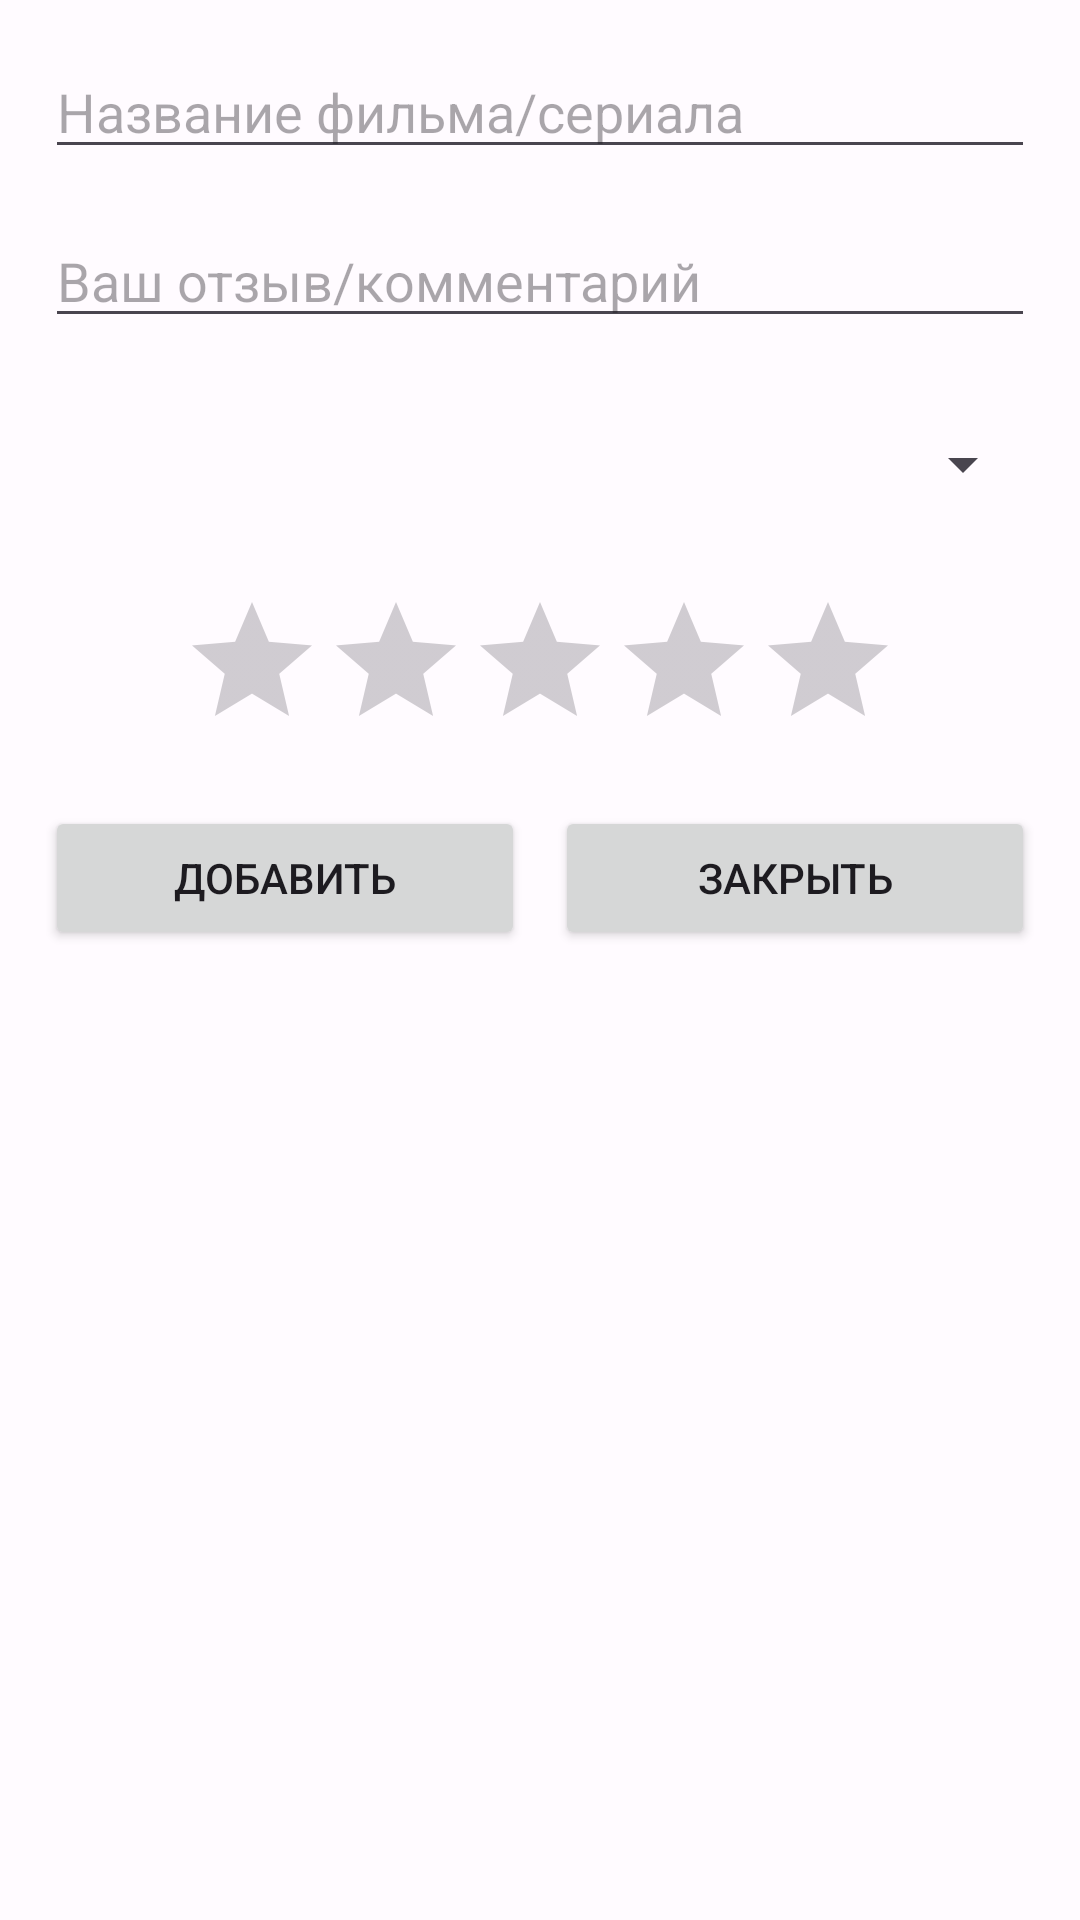

Layout XML and referenced resources for this Android screen:
<!-- AndroidManifest.xml: application theme AppTheme -->
<!-- res/layout/create_review_dialog.xml -->
<?xml version="1.0" encoding="utf-8"?>
<LinearLayout xmlns:android="http://schemas.android.com/apk/res/android"
    android:orientation="vertical"
    android:layout_width="match_parent"
    android:layout_height="match_parent">

    <EditText
        android:id="@+id/title"
        android:layout_width="match_parent"
        android:layout_height="wrap_content"
        android:hint="Название фильма/сериала"
        android:layout_margin="15dp"/>

    <EditText
        android:id="@+id/text"
        android:layout_width="match_parent"
        android:layout_height="wrap_content"
        android:hint="Ваш отзыв/комментарий"
        android:layout_marginHorizontal="15dp"
        android:layout_marginBottom="15dp"/>

    <Spinner
        android:id="@+id/genre_spinner"
        android:layout_width="match_parent"
        android:layout_height="wrap_content"
        android:layout_margin="15dp"/>
    <RatingBar
        android:id="@+id/rating_bar"
        android:layout_width="wrap_content"
        android:layout_height="wrap_content"
        android:layout_margin="15dp"
        android:layout_gravity="center"
        android:numStars="5"/>

    <LinearLayout
        android:layout_width="match_parent"
        android:orientation="horizontal"
        android:layout_marginHorizontal="15dp"
        android:layout_height="wrap_content">

        <Button
            android:layout_weight="1"
            android:id="@+id/add"
            android:layout_width="0dp"
            android:layout_height="wrap_content"
            android:text="ДОБАВИТЬ"
            android:layout_marginRight="5dp"/>

        <Button
            android:id="@+id/close"
            android:layout_weight="1"
            android:layout_width="0dp"
            android:layout_height="wrap_content"
            android:text="ЗАКРЫТЬ"
            android:layout_marginLeft="5dp"/>

    </LinearLayout>

</LinearLayout>
<!-- resources referenced by this layout -->
<resources>
  <style name="AppTheme" parent="Theme.Material3.Light.NoActionBar">
          <item name="colorPrimary">@color/md_theme_light_primary</item>
          <item name="colorOnPrimary">@color/md_theme_light_onPrimary</item>
          <item name="colorPrimaryContainer">@color/md_theme_light_primaryContainer</item>
          <item name="colorOnPrimaryContainer">@color/md_theme_light_onPrimaryContainer</item>
          <item name="colorSecondary">@color/md_theme_light_secondary</item>
          <item name="colorOnSecondary">@color/md_theme_light_onSecondary</item>
          <item name="colorSecondaryContainer">@color/md_theme_light_secondaryContainer</item>
          <item name="colorOnSecondaryContainer">@color/md_theme_light_onSecondaryContainer</item>
          <item name="colorTertiary">@color/md_theme_light_tertiary</item>
          <item name="colorOnTertiary">@color/md_theme_light_onTertiary</item>
          <item name="colorTertiaryContainer">@color/md_theme_light_tertiaryContainer</item>
          <item name="colorOnTertiaryContainer">@color/md_theme_light_onTertiaryContainer</item>
          <item name="colorError">@color/md_theme_light_error</item>
          <item name="colorErrorContainer">@color/md_theme_light_errorContainer</item>
          <item name="colorOnError">@color/md_theme_light_onError</item>
          <item name="colorOnErrorContainer">@color/md_theme_light_onErrorContainer</item>
          <item name="android:colorBackground">@color/md_theme_light_background</item>
          <item name="colorOnBackground">@color/md_theme_light_onBackground</item>
          <item name="colorSurface">@color/md_theme_light_surface</item>
          <item name="colorOnSurface">@color/md_theme_light_onSurface</item>
          <item name="colorSurfaceVariant">@color/md_theme_light_surfaceVariant</item>
          <item name="colorOnSurfaceVariant">@color/md_theme_light_onSurfaceVariant</item>
          <item name="colorOutline">@color/md_theme_light_outline</item>
          <item name="colorOnSurfaceInverse">@color/md_theme_light_inverseOnSurface</item>
          <item name="colorSurfaceInverse">@color/md_theme_light_inverseSurface</item>
      </style>
  <color name="md_theme_light_primary">#8E4E00</color>
  <color name="md_theme_light_onPrimary">#FFFFFF</color>
  <color name="md_theme_light_primaryContainer">#FFDCC1</color>
  <color name="md_theme_light_onPrimaryContainer">#2E1500</color>
  <color name="md_theme_light_secondary">#745B00</color>
  <color name="md_theme_light_onSecondary">#FFFFFF</color>
  <color name="md_theme_light_secondaryContainer">#FFE08A</color>
  <color name="md_theme_light_onSecondaryContainer">#241A00</color>
  <color name="md_theme_light_tertiary">#566500</color>
  <color name="md_theme_light_onTertiary">#FFFFFF</color>
  <color name="md_theme_light_tertiaryContainer">#D9EC7B</color>
  <color name="md_theme_light_onTertiaryContainer">#181E00</color>
  <color name="md_theme_light_error">#BA1A1A</color>
  <color name="md_theme_light_errorContainer">#FFDAD6</color>
  <color name="md_theme_light_onError">#FFFFFF</color>
  <color name="md_theme_light_onErrorContainer">#410002</color>
  <color name="md_theme_light_background">#FFFBFF</color>
  <color name="md_theme_light_onBackground">#201B17</color>
  <color name="md_theme_light_surface">#FFFBFF</color>
  <color name="md_theme_light_onSurface">#201B17</color>
  <color name="md_theme_light_surfaceVariant">#F3DFD1</color>
  <color name="md_theme_light_onSurfaceVariant">#51443A</color>
  <color name="md_theme_light_outline">#837469</color>
  <color name="md_theme_light_inverseOnSurface">#FAEFE8</color>
  <color name="md_theme_light_inverseSurface">#352F2B</color>
</resources>
